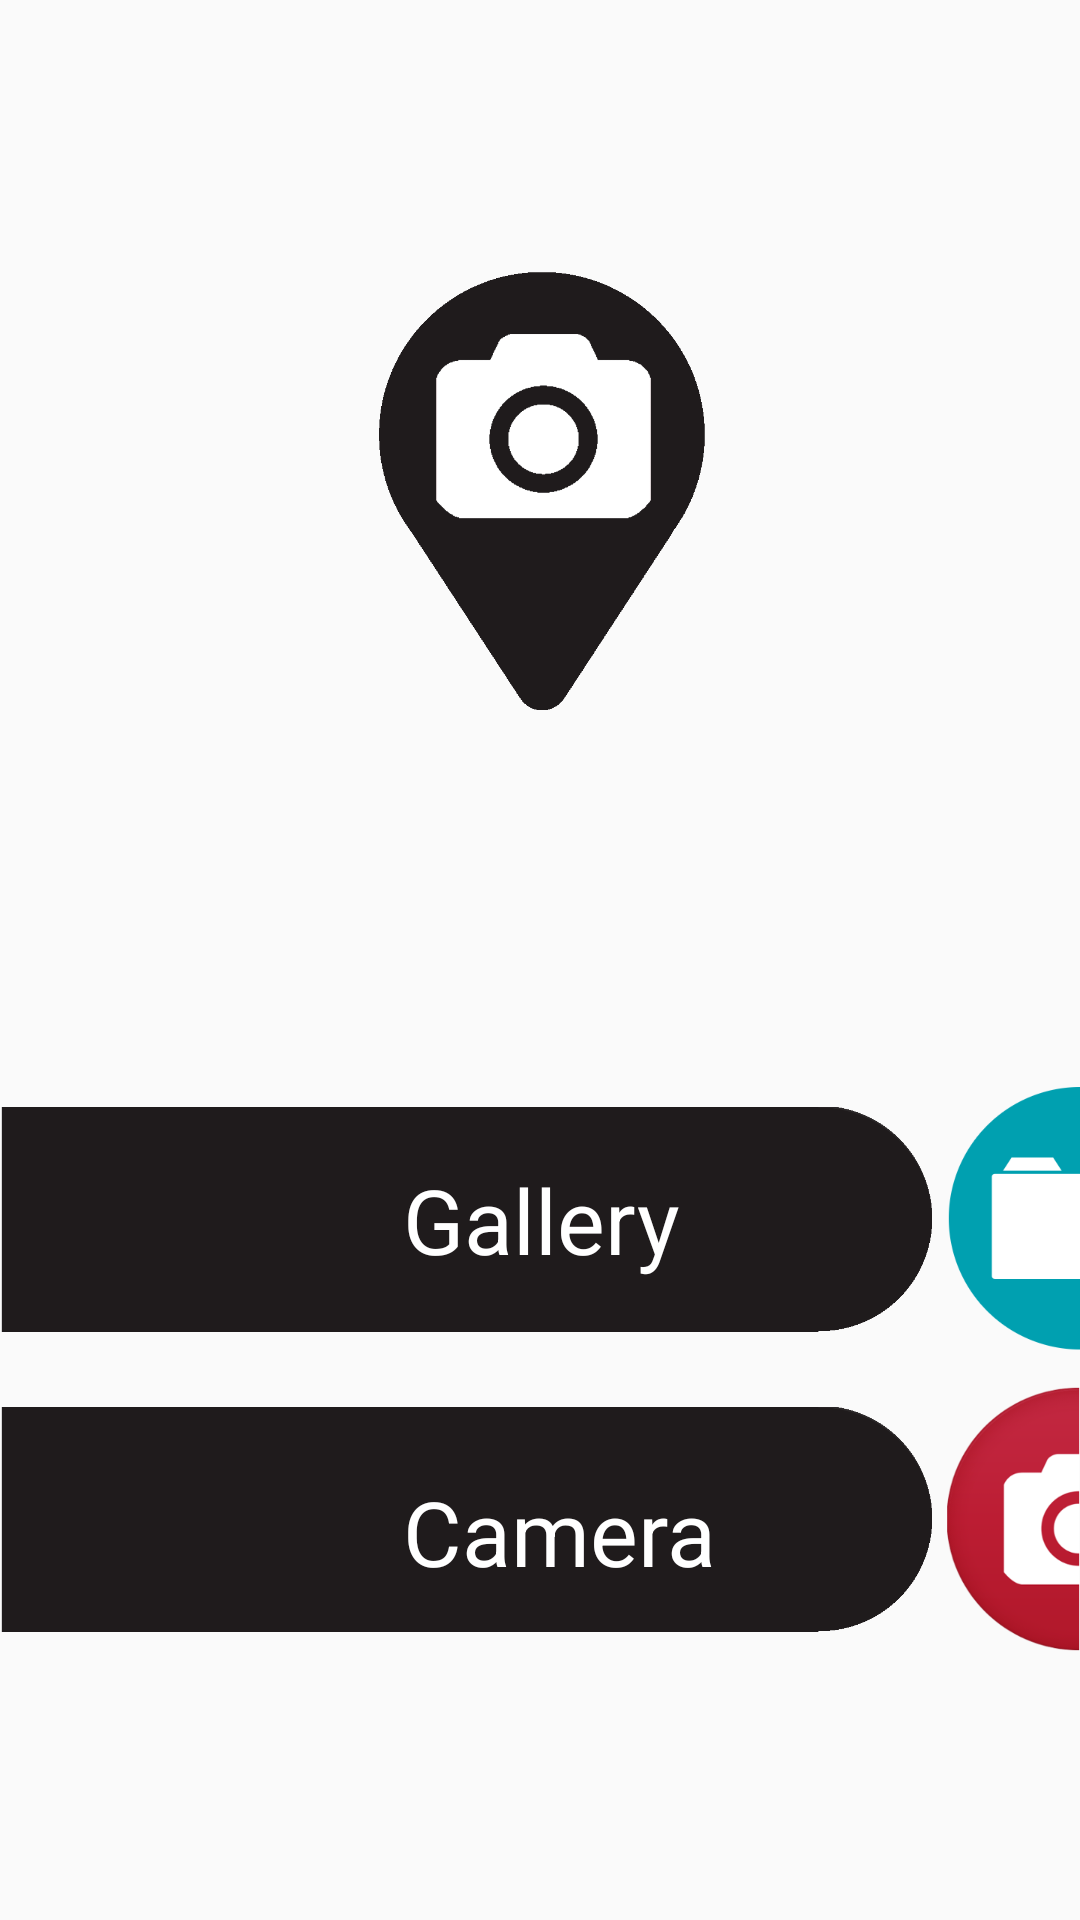

Android layout source for this screen:
<!-- AndroidManifest.xml: application theme Theme.AppCompat.Light.NoActionBar.FullScreen -->
<!-- res/layout/activity_main.xml -->
<RelativeLayout xmlns:android="http://schemas.android.com/apk/res/android"
    xmlns:tools="http://schemas.android.com/tools"
    android:layout_width="match_parent"
    android:layout_height="match_parent"
    tools:context=".MainActivity"
    android:background="@drawable/mainbackground1">

    <RelativeLayout
        android:layout_width="wrap_content"
        android:layout_height="fill_parent"
        android:layout_alignParentTop="true"
        android:layout_alignParentLeft="true"
        android:layout_alignParentStart="true"
        android:layout_marginTop="173dp">

        <ImageView
            android:layout_width="match_parent"
            android:layout_height="100dp"
            android:id="@+id/imageView"
            android:src="@drawable/background4"
            android:onClick="onCameraClick"
            android:layout_below="@+id/imageView2"
            android:layout_alignParentLeft="true"
            android:layout_alignParentStart="true" />

        <ImageButton
            android:layout_width="50dp"
            android:layout_height="100dp"
            android:id="@+id/mainActivityCameraBtn"
            android:alpha="1"
            android:background="#00ffffff"
            android:src="@drawable/cameraiconnew3"
            android:scaleType="fitXY"
            android:layout_alignTop="@+id/imageView"
            android:layout_alignParentRight="true"
            android:layout_alignParentEnd="true"
            android:onClick="onCameraClick" />

        <TextView
            android:layout_width="wrap_content"
            android:layout_height="wrap_content"
            android:textAppearance="?android:attr/textAppearanceLarge"
            android:text="Camera"
            android:id="@+id/cameratv"
            android:textColor="#ffffffff"
            android:layout_alignTop="@+id/imageView"
            android:layout_toLeftOf="@+id/mainActivityCameraBtn"
            android:layout_toStartOf="@+id/mainActivityCameraBtn"
            android:layout_marginRight="71dp"
            android:layout_marginEnd="71dp"
            android:layout_marginTop="34dp"
            android:textSize="30sp" />

        <ImageView
            android:layout_width="match_parent"
            android:layout_height="100dp"
            android:id="@+id/imageView2"
            android:src="@drawable/background4"
            android:layout_centerVertical="true"
            android:layout_centerHorizontal="true"
            android:onClick="onGalleryClick" />

        <ImageButton
            android:layout_width="50dp"
            android:layout_height="100dp"
            android:id="@+id/imageButton3"
            android:alpha="1"
            android:background="#00ffffff"
            android:src="@drawable/foldericon"
            android:scaleType="fitXY"
            android:layout_alignTop="@+id/imageView2"
            android:layout_alignParentRight="true"
            android:layout_alignParentEnd="true"
            android:onClick="onGalleryClick" />

        <TextView
            android:layout_width="wrap_content"
            android:layout_height="wrap_content"
            android:textAppearance="?android:attr/textAppearanceLarge"
            android:text="Gallery"
            android:id="@+id/gallerytv"
            android:textColor="#ffffffff"
            android:textSize="30sp"
            android:layout_centerVertical="true"
            android:layout_alignLeft="@+id/cameratv"
            android:layout_alignStart="@+id/cameratv" />

    </RelativeLayout>

    <ImageView
        android:layout_width="200dp"
        android:layout_height="200dp"
        android:id="@+id/imageView3"
        android:src="@drawable/geocaptureicon"
        android:layout_marginTop="65dp"
        android:layout_alignParentTop="true"
        android:layout_centerHorizontal="true" />

</RelativeLayout>
<!-- resources referenced by this layout -->
<resources>
  <!-- drawable background4: png bitmap (drawable, 7212 bytes) -->
  <!-- drawable cameraiconnew3: png bitmap (drawable, 18441 bytes) -->
  <!-- drawable foldericon: png bitmap (drawable, 3816 bytes) -->
  <!-- drawable geocaptureicon: png bitmap (drawable, 19895 bytes) -->
  <style name="Theme.AppCompat.Light.NoActionBar.FullScreen" parent="@style/Theme.AppCompat.Light">
          <item name="android:windowNoTitle">true</item>
          <item name="windowActionBar">false</item>
          <item name="android:windowFullscreen">true</item>
          <item name="android:windowContentOverlay">@null</item>
      </style>
</resources>
